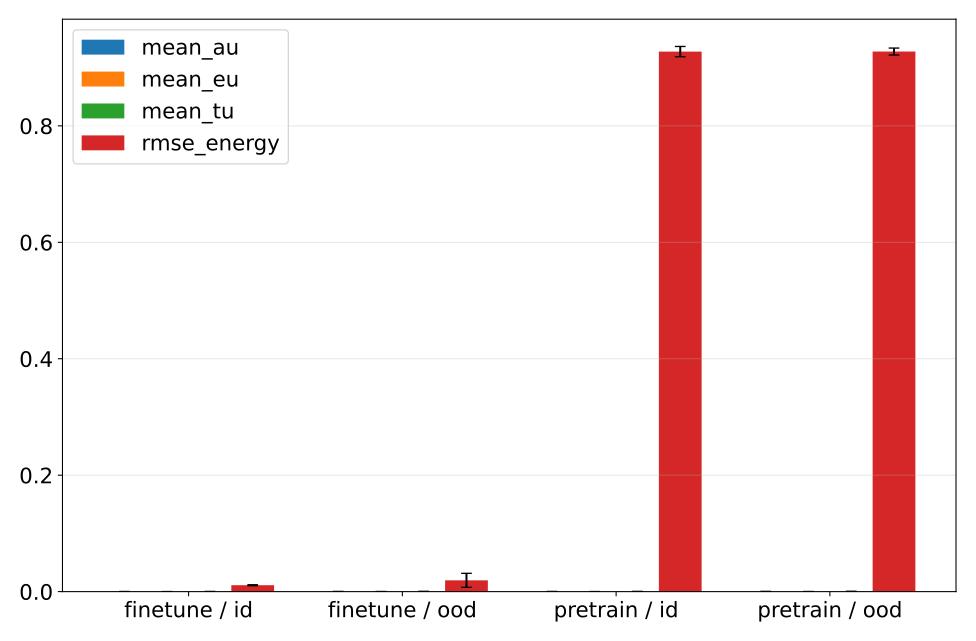

The data file committed next to this chart (first rows):
phase, split, mean_au, mean_au_mean, mean_au_std, mean_au_ci95_low, mean_au_ci95_high, mean_au_n, mean_au_geometric_mean, mean_au_geometric_ci95_low, mean_au_geometric_ci95_high, mean_au_geometric_n, mean_eu, mean_eu_mean, mean_eu_std, mean_eu_ci95_low, mean_eu_ci95_high, mean_eu_n, mean_eu_geometric_mean, mean_eu_geometric_ci95_low, mean_eu_geometric_ci95_high, mean_eu_geometric_n, mean_tu, mean_tu_mean
finetune, id, 0.0001055, 0.0001055, 1.924696163005355e-05, 8.157612867348369e-05, 0.0001294, 5, 0.0001041, 8.31953289134292e-05, 0.0001302, 5, 6.224358882243244e-05, 6.224358882243244e-05, 3.3201810861932804e-06, 5.812170040579399e-05, 6.636547723907089e-05, 5, 6.217168703663434e-05, 5.8142829809901883e-05, 6.647971351960122e-05, 5, 0.0001677, 0.0001677
finetune, ood, 0.0001639, 0.0001639, 7.068460725293201e-05, 7.615213209069167e-05, 0.0002517, 5, 0.0001543, 9.768706241361551e-05, 0.0002438, 5, 9.427642586302277e-05, 9.427642586302277e-05, 2.563836943356046e-05, 6.24472890640855e-05, 0.0001261, 5, 9.1976264037435e-05, 6.852143631129551e-05, 0.0001235, 5, 0.0002582, 0.0002582
pretrain, id, 0.0001562, 0.0001562, 3.218594263777288e-05, 0.0001162, 0.0001961, 5, 0.0001539, 0.0001224, 0.0001935, 5, 7.198579337379137e-05, 7.198579337379137e-05, 2.096798884049078e-06, 6.93826910706903e-05, 7.458889567689243e-05, 5, 7.196108672395443e-05, 6.938373247440948e-05, 7.463418034482966e-05, 5, 0.0002282, 0.0002282
pretrain, ood, 0.0002129, 0.0002129, 0.0001157, 6.924748599669456e-05, 0.0003565, 5, 0.0001942, 0.0001114, 0.0003386, 5, 9.660408357582596e-05, 9.660408357582596e-05, 1.9001623051195333e-05, 7.301423473361955e-05, 0.0001202, 5, 9.514098405681006e-05, 7.472538478315675e-05, 0.0001211, 5, 0.0003095, 0.0003095
